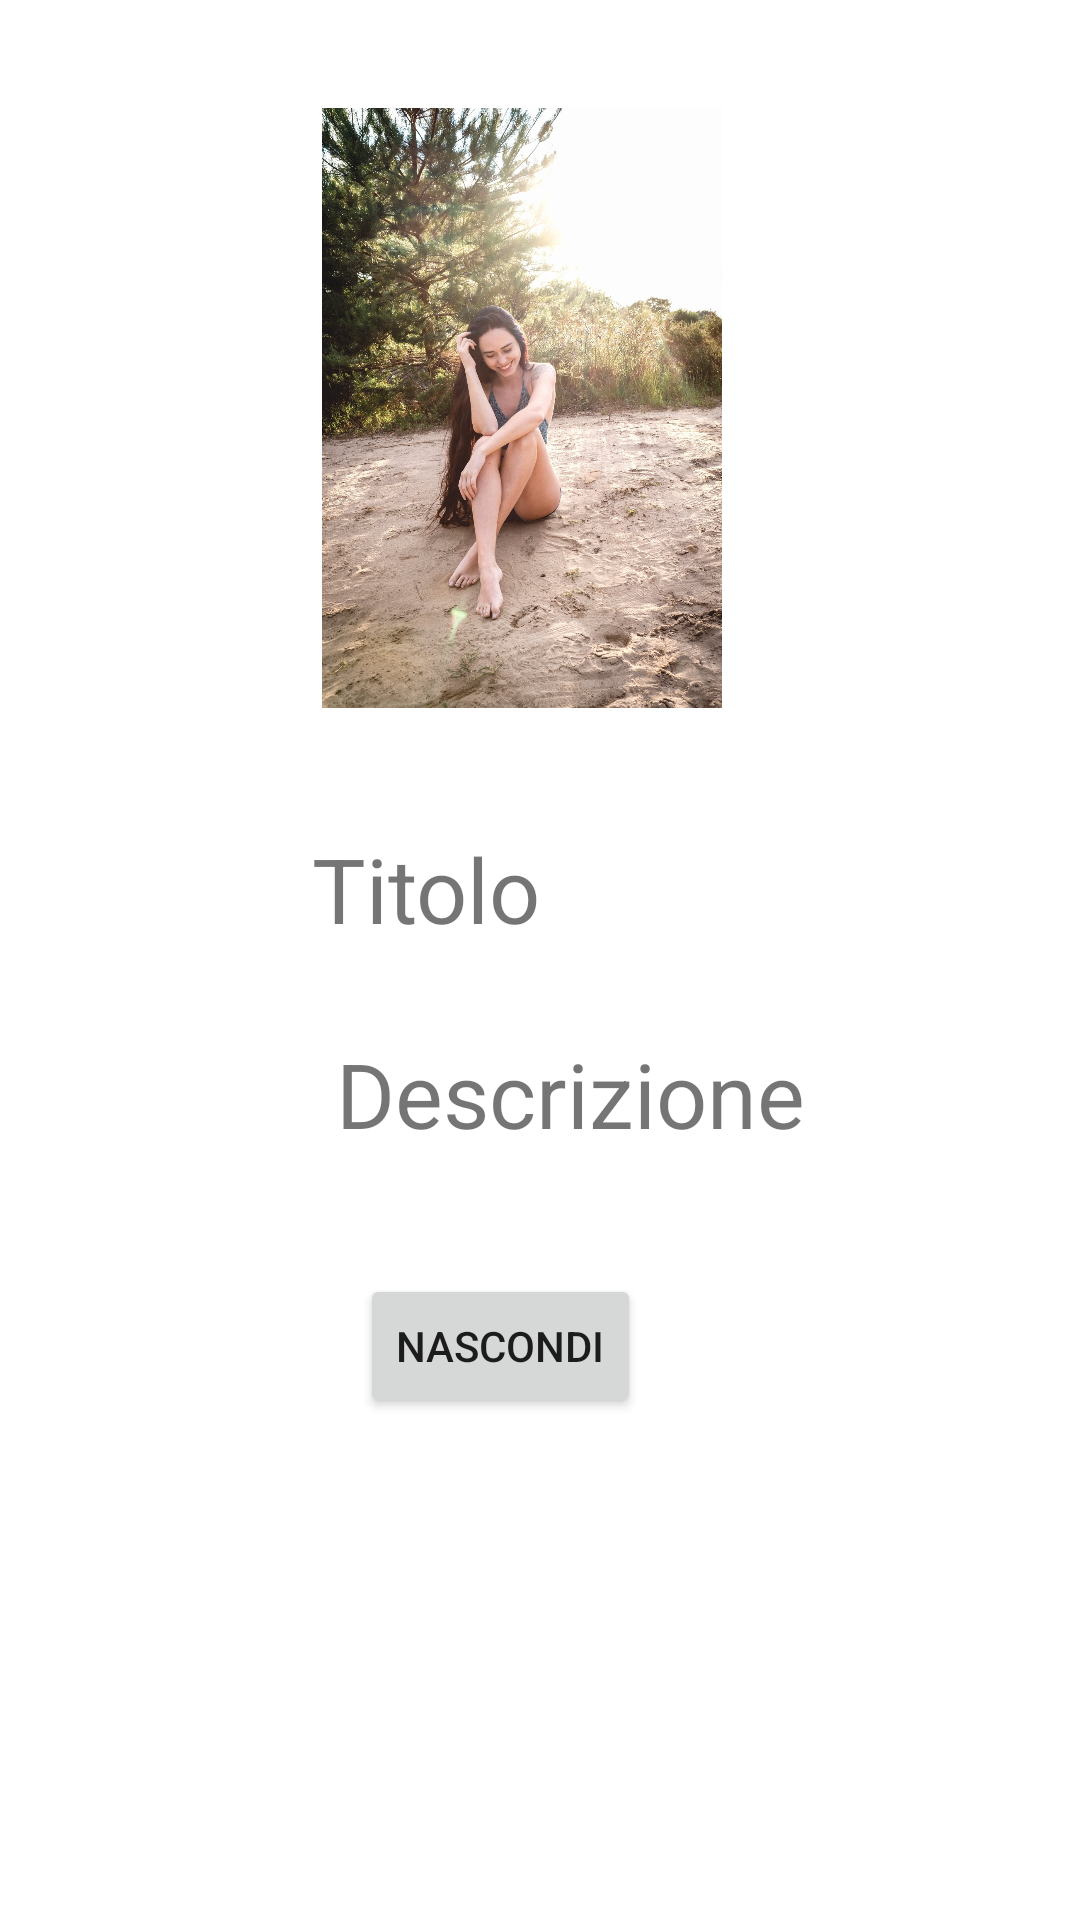

Layout XML and referenced resources for this Android screen:
<!-- AndroidManifest.xml: application theme Theme.ProvaQuiz01 -->
<!-- res/layout/custom_alert.xml -->
<?xml version="1.0" encoding="utf-8"?>
<androidx.constraintlayout.widget.ConstraintLayout
    xmlns:android="http://schemas.android.com/apk/res/android"
    xmlns:app="http://schemas.android.com/apk/res-auto"
    xmlns:tools="http://schemas.android.com/tools"
    android:layout_width="match_parent"
    android:layout_height="match_parent">

    <ImageView
        android:id="@+id/alertImage"
        android:layout_width="300dp"
        android:layout_height="200dp"
        android:layout_marginStart="24dp"
        android:layout_marginTop="36dp"

        app:layout_constraintStart_toStartOf="parent"
        app:layout_constraintTop_toTopOf="parent"
        app:srcCompat="@drawable/lm01" />

    <TextView
        android:id="@+id/titleAlert"
        android:layout_width="wrap_content"
        android:layout_height="wrap_content"
        android:layout_marginStart="104dp"
        android:layout_marginTop="276dp"
        android:text="Titolo"
        android:textSize="30sp"
        app:layout_constraintStart_toStartOf="parent"
        app:layout_constraintTop_toTopOf="parent" />

    <TextView
        android:id="@+id/descAlert"
        android:layout_width="wrap_content"
        android:layout_height="wrap_content"
        android:layout_marginStart="8dp"
        android:layout_marginTop="28dp"
        android:text="Descrizione"
        android:textSize="30sp"
        app:layout_constraintStart_toStartOf="@+id/titleAlert"
        app:layout_constraintTop_toBottomOf="@+id/titleAlert" />

    <Button
        android:id="@+id/closeAlert01"
        android:layout_width="wrap_content"
        android:layout_height="wrap_content"
        android:layout_marginStart="8dp"
        android:layout_marginTop="40dp"
        android:text="Nascondi"
        app:layout_constraintStart_toStartOf="@+id/descAlert"
        app:layout_constraintTop_toBottomOf="@+id/descAlert" />
</androidx.constraintlayout.widget.ConstraintLayout>
<!-- resources referenced by this layout -->
<resources>
  <!-- drawable lm01: jpg bitmap (drawable, 804890 bytes) -->
  <style name="Theme.ProvaQuiz01" parent="Theme.MaterialComponents.DayNight.DarkActionBar">
          
          <item name="colorPrimary">@color/purple_500</item>
          <item name="colorPrimaryVariant">@color/purple_700</item>
          <item name="colorOnPrimary">@color/white</item>
          
          <item name="colorSecondary">@color/teal_200</item>
          <item name="colorSecondaryVariant">@color/teal_700</item>
          <item name="colorOnSecondary">@color/black</item>
          
          <item name="android:statusBarColor" tools:targetApi="l">?attr/colorPrimaryVariant</item>
          
      </style>
  <!-- not gathered from this repository: default colours our renderer supplied (Android Studio template values) -->
  <color name="purple_500">#FF6200EE</color>
  <color name="purple_700">#FF3700B3</color>
  <color name="teal_200">#FF03DAC5</color>
  <color name="teal_700">#FF018786</color>
  <color name="black">#FF000000</color>
  <color name="white">#FFFFFFFF</color>
</resources>
